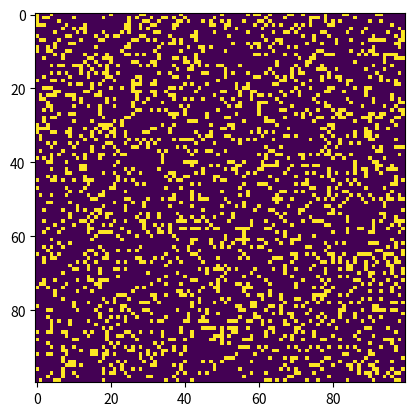

Python code for this plot:
# Python code to implement Conway's Game Of Life
import argparse
import numpy as np
import matplotlib.pyplot as plt
import matplotlib.animation as animation

# setting up the values for the grid
ON = 255
OFF = 0
vals = [ON, OFF]


def randomGrid(N):
    """returns a grid of NxN random values"""
    return np.random.choice(vals, N * N, p=[0.2, 0.8]).reshape(N, N)


def addGlider(i, j, grid):
    """adds a glider with top left cell at (i, j)"""
    glider = np.array([[0, 0, 255],
                       [255, 0, 255],
                       [0, 255, 255]])
    grid[i:i + 3, j:j + 3] = glider


def addGosperGliderGun(i, j, grid):
    """adds a Gosper Glider Gun with top left
       cell at (i, j)"""
    gun = np.zeros(11 * 38).reshape(11, 38)

    gun[5][1] = gun[5][2] = 255
    gun[6][1] = gun[6][2] = 255

    gun[3][13] = gun[3][14] = 255
    gun[4][12] = gun[4][16] = 255
    gun[5][11] = gun[5][17] = 255
    gun[6][11] = gun[6][15] = gun[6][17] = gun[6][18] = 255
    gun[7][11] = gun[7][17] = 255
    gun[8][12] = gun[8][16] = 255
    gun[9][13] = gun[9][14] = 255

    gun[1][25] = 255
    gun[2][23] = gun[2][25] = 255
    gun[3][21] = gun[3][22] = 255
    gun[4][21] = gun[4][22] = 255
    gun[5][21] = gun[5][22] = 255
    gun[6][23] = gun[6][25] = 255
    gun[7][25] = 255

    gun[3][35] = gun[3][36] = 255
    gun[4][35] = gun[4][36] = 255

    grid[i:i + 11, j:j + 38] = gun


def update(frameNum, img, grid, N):
    # copy grid since we require 8 neighbors
    # for calculation and we go line by line
    newGrid = grid.copy()
    for i in range(N):
        for j in range(N):

            # compute 8-neighbor sum
            # using toroidal boundary conditions - x and y wrap around
            # so that the simulation takes place on a toroidal surface.
            total = int((grid[i, (j - 1) % N] + grid[i, (j + 1) % N] +
                         grid[(i - 1) % N, j] + grid[(i + 1) % N, j] +
                         grid[(i - 1) % N, (j - 1) % N] + grid[(i - 1) % N, (j + 1) % N] +
                         grid[(i + 1) % N, (j - 1) % N] + grid[(i + 1) % N, (j + 1) % N]) / 255)

            # apply Conway's rules
            if grid[i, j] == ON:
                if (total < 2) or (total > 3):
                    newGrid[i, j] = OFF
            else:
                if total == 3:
                    newGrid[i, j] = ON

    # update data
    img.set_data(newGrid)
    grid[:] = newGrid[:]
    return img,


# main() function
def main():
    # Command line args are in sys.argv[1], sys.argv[2] ..
    # sys.argv[0] is the script name itself and can be ignored
    # parse arguments
    parser = argparse.ArgumentParser(description="Runs Conway's Game of Life simulation.")

    # add arguments
    parser.add_argument('--grid-size', dest='N', required=False)
    parser.add_argument('--mov-file', dest='movfile', required=False)
    parser.add_argument('--interval', dest='interval', required=False)
    parser.add_argument('--glider', action='store_true', required=False)
    parser.add_argument('--gosper', action='store_true', required=False)
    args = parser.parse_args()

    # set grid size
    N = 100
    if args.N and int(args.N) > 8:
        N = int(args.N)

    # set animation update interval
    updateInterval = 50
    if args.interval:
        updateInterval = int(args.interval)

    # declare grid
    grid = np.array([])

    # check if "glider" demo flag is specified
    if args.glider:
        grid = np.zeros(N * N).reshape(N, N)
        addGlider(1, 1, grid)
    elif args.gosper:
        grid = np.zeros(N * N).reshape(N, N)
        addGosperGliderGun(10, 10, grid)

    else:  # populate grid with random on/off -
        # more off than on
        grid = randomGrid(N)

    # set up animation
    fig, ax = plt.subplots()
    img = ax.imshow(grid, interpolation='nearest')
    ani = animation.FuncAnimation(fig, update, fargs=(img, grid, N,),
                                  frames=10,
                                  interval=updateInterval,
                                  save_count=50)

    # # of frames?
    # set output file
    if args.movfile:
        ani.save(args.movfile, fps=30, extra_args=['-vcodec', 'libx264'])

    plt.show()


# call main
if __name__ == '__main__':
    main()
